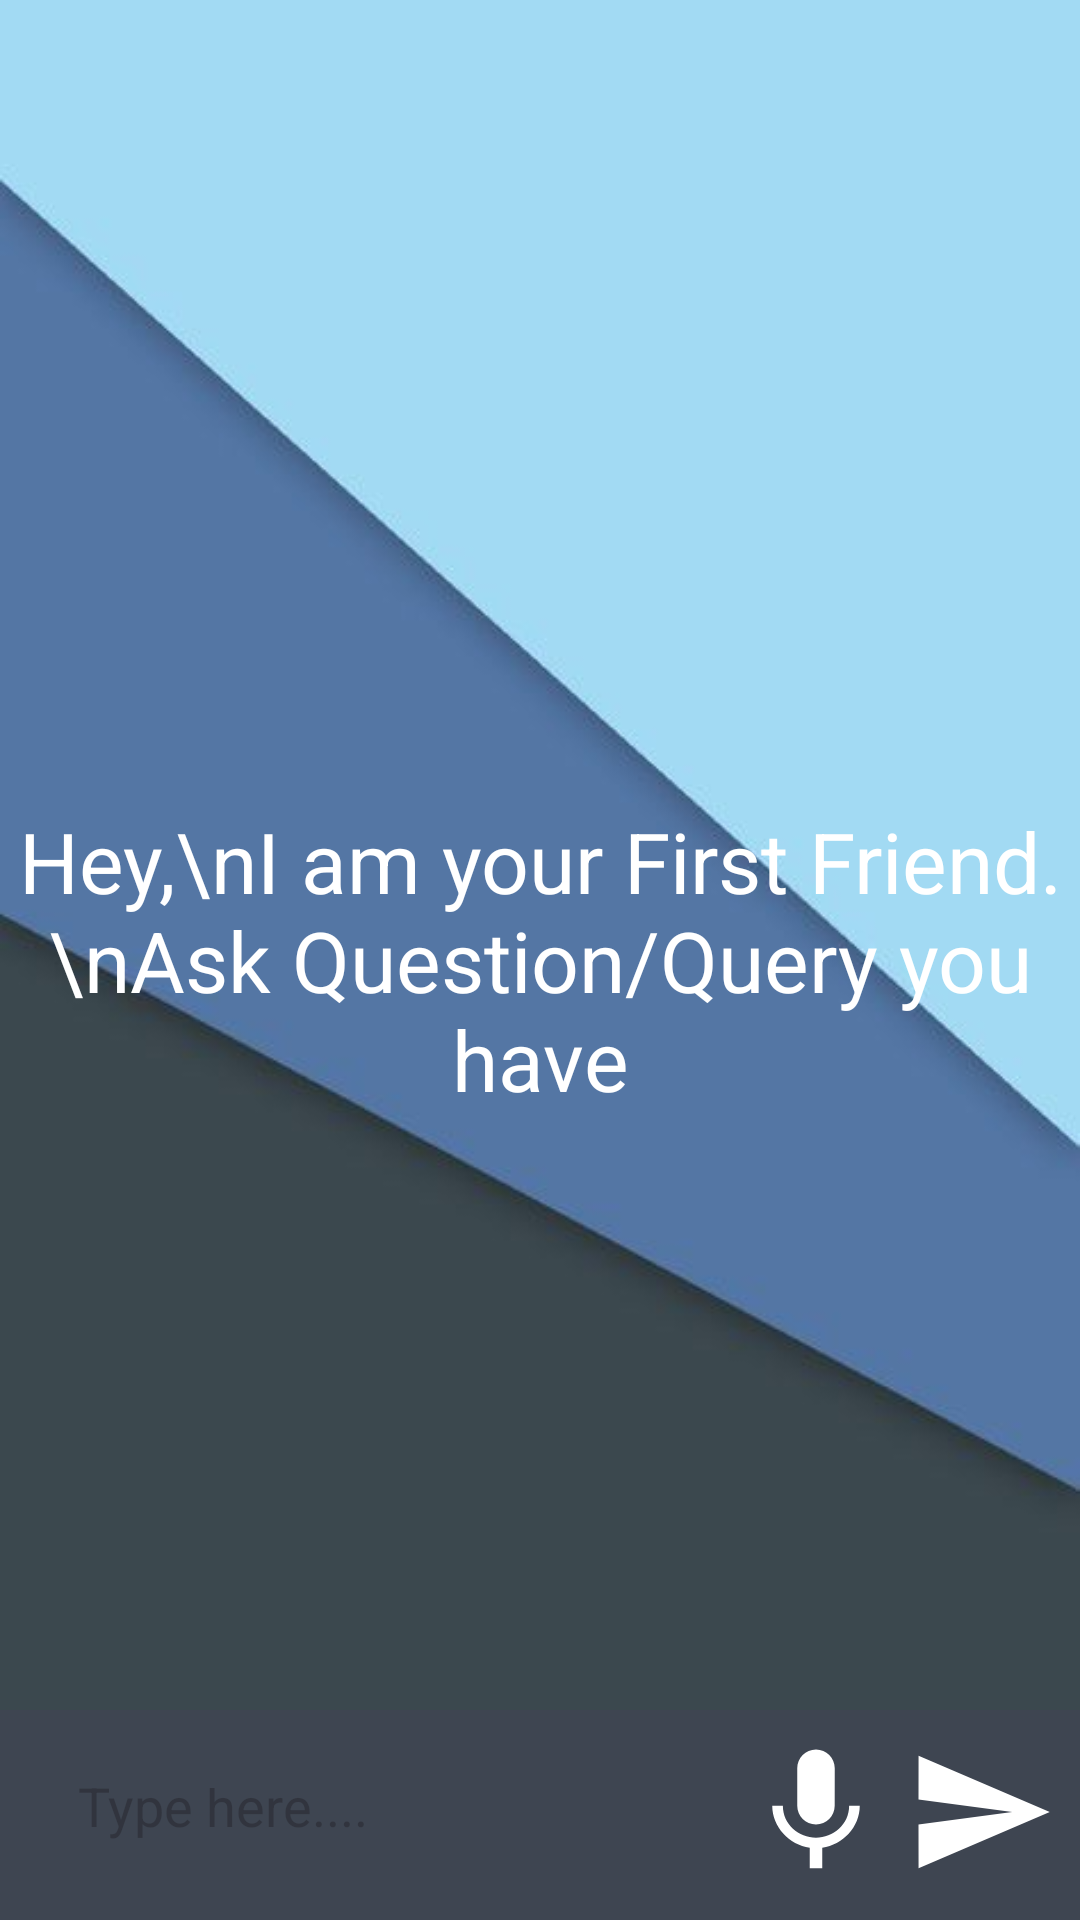

The Android layout XML behind this screen, and the referenced resources:
<!-- AndroidManifest.xml: application theme Theme.FirstFriend -->
<!-- res/layout/activity_main.xml -->
<?xml version="1.0" encoding="utf-8"?>
<RelativeLayout xmlns:android="http://schemas.android.com/apk/res/android"
    xmlns:app="http://schemas.android.com/apk/res-auto"
    xmlns:tools="http://schemas.android.com/tools"
    android:layout_width="match_parent"
    android:layout_height="match_parent"
    android:background="@drawable/wall"
    tools:context=".MainActivity">

   <androidx.recyclerview.widget.RecyclerView
       android:id="@+id/recycler_view"
       android:layout_width="match_parent"
       android:layout_height="match_parent"
       android:layout_above="@id/bottom_layout"
       />

   <TextView
       android:id="@+id/welcome"
       android:layout_width="match_parent"
       android:layout_height="wrap_content"
       android:layout_centerInParent="true"
       android:gravity="center"
       android:padding="2dp"
       android:text="Hey,\nI am your First Friend.\nAsk Question/Query you have"
       android:textColor="@color/white"
       android:textSize="28sp" />

   <LinearLayout
       android:id="@+id/bottom_layout"
       android:layout_width="match_parent"
       android:layout_height="70dp"
       android:background="#5B434259"
       android:layout_alignParentBottom="true"
       android:padding="8dp"
       android:orientation="horizontal"
       android:weightSum="4"
       >
      <EditText
          android:id="@+id/message_txt"
          android:layout_width="wrap_content"
          android:layout_height="wrap_content"
          android:background="@drawable/rounded_box"
          android:hint="Type here...."
          android:textColor="@color/black"
          android:layout_margin="2dp"
          android:layout_weight="4"
          android:padding="16dp" />

      <ImageButton
          android:id="@+id/micButton"
          android:layout_width="50dp"
          android:layout_height="52dp"
          android:layout_marginStart="5dp"
          android:layout_weight="1"
          android:background="?attr/selectableItemBackgroundBorderless"
          android:contentDescription="Send Button"
          android:padding="8dp"
          android:src="@drawable/baseline_mic_24" />

      <ImageButton
          android:id="@+id/sendButton"
          android:layout_width="50dp"
          android:layout_height="52dp"
          android:layout_marginStart="5dp"
          android:layout_weight="1"
          android:background="?attr/selectableItemBackgroundBorderless"
          android:contentDescription="Send Button"
          android:padding="8dp"
          android:src="@drawable/baseline_send_24" />

   </LinearLayout>

</RelativeLayout>
<!-- resources referenced by this layout -->
<resources>
  <color name="black">#FF000000</color>
  <color name="white">#FFFFFFFF</color>
  <!-- drawable baseline_mic_24 (drawable) -->
  <vector android:height="50dp" android:tint="#FFFFFF"
      android:viewportHeight="24" android:viewportWidth="24"
      android:width="50dp" xmlns:android="http://schemas.android.com/apk/res/android">
      <path android:fillColor="@android:color/white" android:pathData="M12,14c1.66,0 2.99,-1.34 2.99,-3L15,5c0,-1.66 -1.34,-3 -3,-3S9,3.34 9,5v6c0,1.66 1.34,3 3,3zM17.3,11c0,3 -2.54,5.1 -5.3,5.1S6.7,14 6.7,11L5,11c0,3.41 2.72,6.23 6,6.72L11,21h2v-3.28c3.28,-0.48 6,-3.3 6,-6.72h-1.7z"/>
  </vector>
  <!-- drawable baseline_send_24 (drawable) -->
  <vector android:autoMirrored="true" android:height="50dp"
      android:tint="#FFFFFF" android:viewportHeight="24"
      android:viewportWidth="24" android:width="50dp" xmlns:android="http://schemas.android.com/apk/res/android">
      <path android:fillColor="@android:color/white" android:pathData="M2.01,21L23,12 2.01,3 2,10l15,2 -15,2z"/>
  </vector>
  <!-- drawable wall: jpg bitmap (drawable, 8026 bytes) -->
  <style name="Theme.FirstFriend" parent="Base.Theme.FirstFriend" />
  <style name="Base.Theme.FirstFriend" parent="Theme.Material3.DayNight">
          
          
      </style>
</resources>
